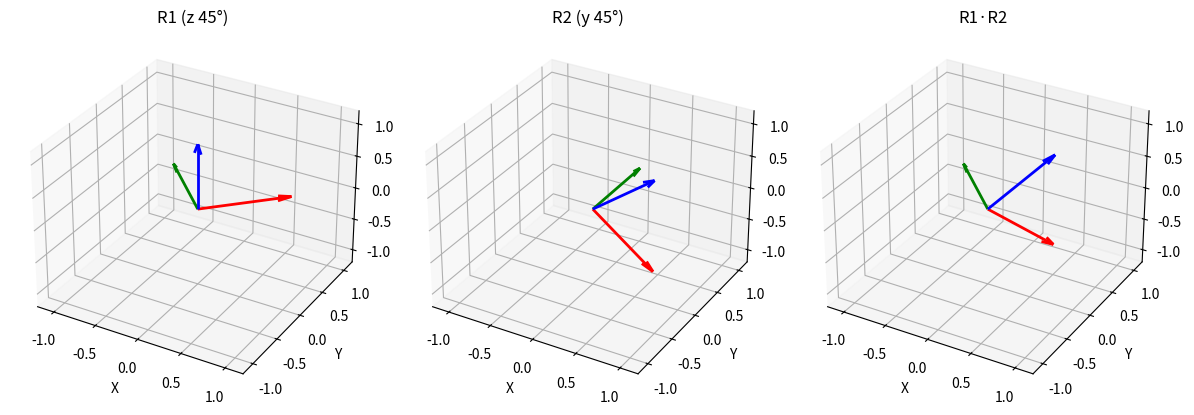
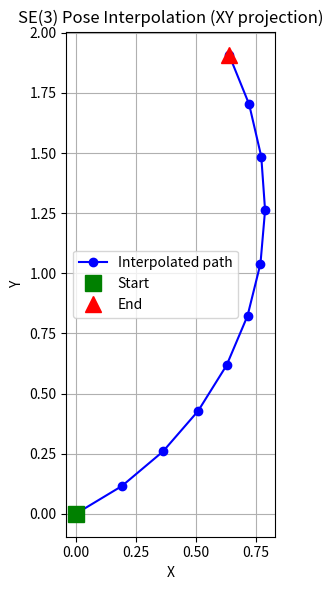
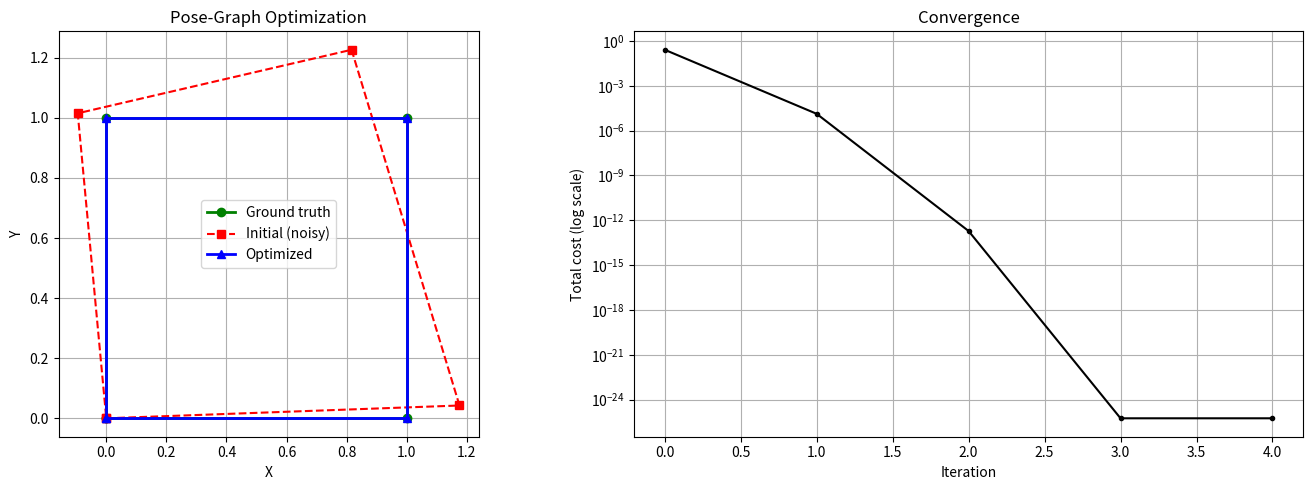

The script that saved these images, in order:
"""
Lie Groups for Robotics — Python Implementations
===================================================
Companion code for Lie group theory applied to robot state estimation
and pose-graph optimization.

Covers:
  - SO(2): 2D rotation group (exp, log, compose)
  - SO(3): 3D rotation group (Rodrigues, quaternions, Jacobians)
  - SE(2): 2D rigid-body motions (exp, log, inverse, compose)
  - SE(3): 3D rigid-body motions (exp, log, adjoint, Jacobian)
  - Manifold Gauss-Newton optimization on SE(2)
  - Pose-graph optimization on SE(2)
  - Utilities: validation, error metrics, random sampling

Usage:
    python lie_groups.py          # Run demos with visualizations
    python lie_groups.py --test   # Run self-tests only

Dependencies: numpy (core), matplotlib (demo plots only).
No scipy required for any core operation.
"""

import numpy as np
import matplotlib
matplotlib.use("Agg")  # non-interactive backend for CI
import matplotlib.pyplot as plt
import sys


# ============================================================
# 1. SO(2) — 2D Rotations
# ============================================================

def so2_exp(theta):
    """Exponential map: angle → 2×2 rotation matrix.

    Parameters
    ----------
    theta : float
        Rotation angle in radians.

    Returns
    -------
    R : ndarray, shape (2, 2)
        2D rotation matrix in SO(2).
    """
    c, s = np.cos(theta), np.sin(theta)
    return np.array([[c, -s],
                     [s,  c]])


def so2_log(R):
    """Logarithmic map: 2×2 rotation matrix → angle.

    Parameters
    ----------
    R : ndarray, shape (2, 2)
        Rotation matrix in SO(2).

    Returns
    -------
    theta : float
        Rotation angle in (-π, π].
    """
    return np.arctan2(R[1, 0], R[0, 0])


def so2_compose(R1, R2):
    """Compose two SO(2) elements.

    Parameters
    ----------
    R1, R2 : ndarray, shape (2, 2)
        Rotation matrices in SO(2).

    Returns
    -------
    R : ndarray, shape (2, 2)
        R1 @ R2.
    """
    return R1 @ R2


# ============================================================
# 2. SO(3) — 3D Rotations
# ============================================================

def hat(omega):
    """Hat operator: R³ → so(3) skew-symmetric matrix.

    Parameters
    ----------
    omega : array-like, shape (3,)
        Angular velocity / axis-angle vector.

    Returns
    -------
    Omega : ndarray, shape (3, 3)
        Skew-symmetric matrix [omega]×.
    """
    omega = np.asarray(omega, dtype=float)
    return np.array([[0,        -omega[2],  omega[1]],
                     [omega[2],  0,        -omega[0]],
                     [-omega[1], omega[0],  0]])


def vee(Omega):
    """Vee operator: so(3) → R³ (inverse of hat).

    Parameters
    ----------
    Omega : ndarray, shape (3, 3)
        Skew-symmetric matrix.

    Returns
    -------
    omega : ndarray, shape (3,)
        Vector such that hat(omega) = Omega.
    """
    return np.array([Omega[2, 1], Omega[0, 2], Omega[1, 0]])


def so3_exp(omega):
    """Exponential map: R³ (axis-angle) → 3×3 rotation matrix.

    Uses the Rodrigues formula with Taylor expansion for small angles.

    Parameters
    ----------
    omega : array-like, shape (3,)
        Axis-angle vector. Direction = axis, norm = angle.

    Returns
    -------
    R : ndarray, shape (3, 3)
        Rotation matrix in SO(3).
    """
    omega = np.asarray(omega, dtype=float)
    theta = np.linalg.norm(omega)
    I = np.eye(3)

    if theta < 1e-10:
        # First-order Taylor: R ≈ I + [omega]×
        return I + hat(omega)

    K = hat(omega / theta)  # normalized skew-symmetric
    # Rodrigues: R = I + sin(θ) K + (1 - cos θ) K²
    return I + np.sin(theta) * K + (1.0 - np.cos(theta)) * (K @ K)


def so3_log(R):
    """Logarithmic map: SO(3) → R³ axis-angle vector.

    Handles identity (θ≈0) and θ≈π cases.

    Parameters
    ----------
    R : ndarray, shape (3, 3)
        Rotation matrix in SO(3).

    Returns
    -------
    omega : ndarray, shape (3,)
        Axis-angle vector.
    """
    cos_theta = np.clip((np.trace(R) - 1.0) / 2.0, -1.0, 1.0)
    theta = np.arccos(cos_theta)

    if theta < 1e-10:
        # Near identity: omega ≈ vee(R - I)
        return vee(R - np.eye(3))

    if np.abs(theta - np.pi) < 1e-6:
        # θ ≈ π: R + I = 2 n n^T, find axis from column of R+I with largest norm
        M = R + np.eye(3)
        norms = np.linalg.norm(M, axis=0)
        idx = np.argmax(norms)
        n = M[:, idx] / norms[idx]
        return n * theta

    # General case
    omega_hat = (theta / (2.0 * np.sin(theta))) * (R - R.T)
    return vee(omega_hat)


def angle_axis_to_quaternion(omega):
    """Convert axis-angle vector to unit quaternion [w, x, y, z].

    Parameters
    ----------
    omega : array-like, shape (3,)
        Axis-angle vector.

    Returns
    -------
    q : ndarray, shape (4,)
        Unit quaternion [w, x, y, z].
    """
    omega = np.asarray(omega, dtype=float)
    theta = np.linalg.norm(omega)

    if theta < 1e-10:
        return np.array([1.0, 0.0, 0.0, 0.0])

    axis = omega / theta
    half = theta / 2.0
    w = np.cos(half)
    xyz = np.sin(half) * axis
    return np.array([w, xyz[0], xyz[1], xyz[2]])


def quaternion_to_rotation(q):
    """Unit quaternion [w, x, y, z] → 3×3 rotation matrix.

    Parameters
    ----------
    q : array-like, shape (4,)
        Unit quaternion [w, x, y, z].

    Returns
    -------
    R : ndarray, shape (3, 3)
        Rotation matrix.
    """
    q = np.asarray(q, dtype=float)
    q = q / np.linalg.norm(q)  # ensure unit
    w, x, y, z = q

    return np.array([
        [1 - 2*(y*y + z*z),  2*(x*y - w*z),      2*(x*z + w*y)],
        [2*(x*y + w*z),      1 - 2*(x*x + z*z),  2*(y*z - w*x)],
        [2*(x*z - w*y),      2*(y*z + w*x),      1 - 2*(x*x + y*y)]
    ])


def quaternion_slerp(q1, q2, t):
    """Spherical linear interpolation between two unit quaternions.

    Parameters
    ----------
    q1, q2 : array-like, shape (4,)
        Unit quaternions [w, x, y, z].
    t : float
        Interpolation parameter in [0, 1].

    Returns
    -------
    q : ndarray, shape (4,)
        Interpolated unit quaternion.
    """
    q1 = np.asarray(q1, dtype=float)
    q2 = np.asarray(q2, dtype=float)
    q1 = q1 / np.linalg.norm(q1)
    q2 = q2 / np.linalg.norm(q2)

    dot = np.dot(q1, q2)

    # Ensure shortest path
    if dot < 0:
        q2 = -q2
        dot = -dot

    dot = np.clip(dot, -1.0, 1.0)

    if dot > 0.9995:
        # Nearly parallel — linear interpolation + normalize
        result = q1 + t * (q2 - q1)
        return result / np.linalg.norm(result)

    theta_0 = np.arccos(dot)
    sin_theta_0 = np.sin(theta_0)
    theta = theta_0 * t
    sin_theta = np.sin(theta)

    s1 = np.cos(theta) - dot * sin_theta / sin_theta_0
    s2 = sin_theta / sin_theta_0

    result = s1 * q1 + s2 * q2
    return result / np.linalg.norm(result)


def so3_left_jacobian(omega):
    """Left Jacobian J_l of SO(3).

    J_l(ω) = I + (1 - cos θ)/θ² [ω]× + (θ - sin θ)/θ³ [ω]×²

    Parameters
    ----------
    omega : array-like, shape (3,)
        Axis-angle vector.

    Returns
    -------
    J : ndarray, shape (3, 3)
        Left Jacobian matrix.
    """
    omega = np.asarray(omega, dtype=float)
    theta = np.linalg.norm(omega)
    I = np.eye(3)

    if theta < 1e-10:
        # Taylor: J_l ≈ I + 0.5 [ω]×
        return I + 0.5 * hat(omega)

    K = hat(omega)
    K2 = K @ K
    return I + ((1.0 - np.cos(theta)) / (theta * theta)) * K + \
           ((theta - np.sin(theta)) / (theta ** 3)) * K2


def so3_right_jacobian(omega):
    """Right Jacobian J_r of SO(3). J_r(ω) = J_l(-ω).

    Parameters
    ----------
    omega : array-like, shape (3,)
        Axis-angle vector.

    Returns
    -------
    J : ndarray, shape (3, 3)
        Right Jacobian matrix.
    """
    return so3_left_jacobian(-np.asarray(omega, dtype=float))


# ============================================================
# 3. SE(2) — 2D Rigid Motions
# ============================================================

def se2_exp(xi):
    """Exponential map: R³ twist [v1, v2, theta] → 3×3 SE(2) matrix.

    Parameters
    ----------
    xi : array-like, shape (3,)
        Twist vector [v1, v2, theta].

    Returns
    -------
    T : ndarray, shape (3, 3)
        Homogeneous transformation in SE(2).
    """
    xi = np.asarray(xi, dtype=float)
    v1, v2, theta = xi

    T = np.eye(3)

    if np.abs(theta) < 1e-10:
        # Pure translation (first-order)
        T[0, 2] = v1
        T[1, 2] = v2
        return T

    s, c = np.sin(theta), np.cos(theta)
    # Rotation block
    T[0, 0] = c
    T[0, 1] = -s
    T[1, 0] = s
    T[1, 1] = c

    # V matrix for SE(2): V = (1/θ) [[sin θ, -(1-cos θ)], [1-cos θ, sin θ]]
    V = np.array([[s / theta, -(1.0 - c) / theta],
                  [(1.0 - c) / theta, s / theta]])
    t = V @ np.array([v1, v2])
    T[0, 2] = t[0]
    T[1, 2] = t[1]
    return T


def se2_log(T):
    """Logarithmic map: SE(2) → R³ twist [v1, v2, theta].

    Parameters
    ----------
    T : ndarray, shape (3, 3)
        SE(2) transformation matrix.

    Returns
    -------
    xi : ndarray, shape (3,)
        Twist vector [v1, v2, theta].
    """
    theta = np.arctan2(T[1, 0], T[0, 0])
    t = T[:2, 2]

    if np.abs(theta) < 1e-10:
        return np.array([t[0], t[1], 0.0])

    s, c = np.sin(theta), np.cos(theta)
    V = np.array([[s / theta, -(1.0 - c) / theta],
                  [(1.0 - c) / theta, s / theta]])
    v = np.linalg.solve(V, t)
    return np.array([v[0], v[1], theta])


def se2_compose(T1, T2):
    """Compose two SE(2) elements.

    Parameters
    ----------
    T1, T2 : ndarray, shape (3, 3)
        SE(2) transformation matrices.

    Returns
    -------
    T : ndarray, shape (3, 3)
        T1 @ T2.
    """
    return T1 @ T2


def se2_inverse(T):
    """Inverse of an SE(2) element.

    Parameters
    ----------
    T : ndarray, shape (3, 3)
        SE(2) transformation matrix.

    Returns
    -------
    T_inv : ndarray, shape (3, 3)
        Inverse transformation.
    """
    R = T[:2, :2]
    t = T[:2, 2]
    T_inv = np.eye(3)
    T_inv[:2, :2] = R.T
    T_inv[:2, 2] = -R.T @ t
    return T_inv


# ============================================================
# 4. SE(3) — 3D Rigid Motions
# ============================================================

def se3_hat(xi):
    """Hat operator: R⁶ → 4×4 se(3) matrix.

    xi = [v1, v2, v3, omega1, omega2, omega3]  (translation first, then rotation).

    Parameters
    ----------
    xi : array-like, shape (6,)
        Twist vector [v; omega].

    Returns
    -------
    Xi : ndarray, shape (4, 4)
        Element of se(3) Lie algebra.
    """
    xi = np.asarray(xi, dtype=float)
    v = xi[:3]
    omega = xi[3:]
    Xi = np.zeros((4, 4))
    Xi[:3, :3] = hat(omega)
    Xi[:3, 3] = v
    return Xi


def se3_vee(Xi):
    """Vee operator: se(3) → R⁶.

    Parameters
    ----------
    Xi : ndarray, shape (4, 4)
        Element of se(3).

    Returns
    -------
    xi : ndarray, shape (6,)
        Twist vector [v; omega].
    """
    v = Xi[:3, 3]
    omega = vee(Xi[:3, :3])
    return np.concatenate([v, omega])


def se3_exp(xi):
    """Exponential map: R⁶ twist → 4×4 SE(3) matrix.

    Uses the closed-form with the V matrix:
        T = [[R, V·v], [0, 1]]
    where V = I + (1-cosθ)/θ² [ω]× + (θ-sinθ)/θ³ [ω]×²

    Parameters
    ----------
    xi : array-like, shape (6,)
        Twist vector [v; omega].

    Returns
    -------
    T : ndarray, shape (4, 4)
        SE(3) transformation matrix.
    """
    xi = np.asarray(xi, dtype=float)
    v = xi[:3]
    omega = xi[3:]
    theta = np.linalg.norm(omega)

    T = np.eye(4)

    if theta < 1e-10:
        # Pure translation (+ first-order rotation)
        T[:3, :3] = np.eye(3) + hat(omega)
        T[:3, 3] = v
        return T

    R = so3_exp(omega)
    T[:3, :3] = R

    # V matrix (same as left Jacobian of SO(3))
    V = so3_left_jacobian(omega)
    T[:3, 3] = V @ v
    return T


def se3_log(T):
    """Logarithmic map: SE(3) → R⁶ twist [v; omega].

    Parameters
    ----------
    T : ndarray, shape (4, 4)
        SE(3) transformation matrix.

    Returns
    -------
    xi : ndarray, shape (6,)
        Twist vector [v; omega].
    """
    R = T[:3, :3]
    t = T[:3, 3]
    omega = so3_log(R)
    theta = np.linalg.norm(omega)

    if theta < 1e-10:
        return np.concatenate([t, omega])

    J = so3_left_jacobian(omega)
    v = np.linalg.solve(J, t)
    return np.concatenate([v, omega])


def se3_compose(T1, T2):
    """Compose two SE(3) elements.

    Parameters
    ----------
    T1, T2 : ndarray, shape (4, 4)
        SE(3) transformation matrices.

    Returns
    -------
    T : ndarray, shape (4, 4)
        T1 @ T2.
    """
    return T1 @ T2


def se3_inverse(T):
    """Inverse of an SE(3) element.

    Parameters
    ----------
    T : ndarray, shape (4, 4)
        SE(3) transformation matrix.

    Returns
    -------
    T_inv : ndarray, shape (4, 4)
        Inverse transformation.
    """
    R = T[:3, :3]
    t = T[:3, 3]
    T_inv = np.eye(4)
    T_inv[:3, :3] = R.T
    T_inv[:3, 3] = -R.T @ t
    return T_inv


def se3_adjoint(T):
    """6×6 Adjoint matrix of an SE(3) element.

    Ad(T) = [[R, [t]× R], [0, R]]

    Maps twists from one frame to another:
        xi_b = Ad(T_ab) @ xi_a

    Parameters
    ----------
    T : ndarray, shape (4, 4)
        SE(3) transformation matrix.

    Returns
    -------
    Ad : ndarray, shape (6, 6)
        Adjoint matrix.
    """
    R = T[:3, :3]
    t = T[:3, 3]
    Ad = np.zeros((6, 6))
    Ad[:3, :3] = R
    Ad[:3, 3:] = hat(t) @ R
    Ad[3:, 3:] = R
    return Ad


def se3_left_jacobian(xi):
    """Left Jacobian of SE(3) (first-order approximation).

    For small perturbations this is accurate. For large xi, the full
    analytic form involves complicated expressions; this implementation
    uses the series truncation:
        J_l ≈ I + 0.5 * ad(xi) + (1/6) * ad(xi)²

    Parameters
    ----------
    xi : array-like, shape (6,)
        Twist vector [v; omega].

    Returns
    -------
    J : ndarray, shape (6, 6)
        Approximate left Jacobian of SE(3).
    """
    xi = np.asarray(xi, dtype=float)
    Xi = se3_hat(xi)
    # ad(xi) is the 6×6 adjoint representation of the Lie algebra element
    # For se(3): ad(xi) = [[hat(omega), hat(v)], [0, hat(omega)]]
    v = xi[:3]
    omega = xi[3:]
    ad = np.zeros((6, 6))
    ad[:3, :3] = hat(omega)
    ad[:3, 3:] = hat(v)
    ad[3:, 3:] = hat(omega)

    I6 = np.eye(6)
    ad2 = ad @ ad
    return I6 + 0.5 * ad + (1.0 / 6.0) * ad2


# ============================================================
# 5. Manifold Optimization
# ============================================================

def manifold_gauss_newton(residual_fn, jacobian_fn, x0, max_iter=50, tol=1e-8):
    """Gauss-Newton on SE(2) manifold.

    Iteratively solves:
        delta* = argmin ||r(x ⊕ delta)||²
        x ← x ⊕ delta*

    where ⊕ is the SE(2) retraction: x_new = x @ se2_exp(delta).

    Parameters
    ----------
    residual_fn : callable
        r(T) → residual vector, given a 3×3 SE(2) pose.
    jacobian_fn : callable
        J(T) → Jacobian matrix w.r.t. 3D tangent-space perturbation.
    x0 : ndarray, shape (3, 3)
        Initial SE(2) pose.
    max_iter : int
        Maximum iterations.
    tol : float
        Convergence tolerance on step norm.

    Returns
    -------
    x : ndarray, shape (3, 3)
        Optimized SE(2) pose.
    cost_history : list of float
        Cost (||r||²) at each iteration.
    """
    x = x0.copy()
    cost_history = []

    for _ in range(max_iter):
        r = residual_fn(x)
        cost = np.dot(r, r)
        cost_history.append(cost)

        J = jacobian_fn(x)
        # Normal equations: (J^T J) delta = -J^T r
        JtJ = J.T @ J
        Jtr = J.T @ r
        try:
            delta = np.linalg.solve(JtJ, -Jtr)
        except np.linalg.LinAlgError:
            delta = np.linalg.lstsq(J, -r, rcond=None)[0]

        if np.linalg.norm(delta) < tol:
            break

        # Retract on manifold
        x = se2_compose(x, se2_exp(delta))

    # Final cost
    r = residual_fn(x)
    cost_history.append(np.dot(r, r))
    return x, cost_history


def pose_graph_optimize_se2(poses, edges, max_iter=30):
    """Simple pose-graph optimization on SE(2).

    Optimizes a set of poses given relative pose measurements between them.
    Uses Gauss-Newton on the manifold. Pose 0 is fixed as the anchor.

    Parameters
    ----------
    poses : list of ndarray, shape (3, 3)
        Initial SE(2) pose estimates.
    edges : list of (int, int, ndarray)
        Each edge is (i, j, T_ij_measured) where T_ij_measured is the
        measured relative pose from i to j.
    max_iter : int
        Maximum Gauss-Newton iterations.

    Returns
    -------
    poses_opt : list of ndarray
        Optimized poses.
    cost_history : list of float
        Total cost at each iteration.
    """
    n = len(poses)
    poses_opt = [T.copy() for T in poses]
    cost_history = []

    for iteration in range(max_iter):
        total_cost = 0.0
        # Build the linear system: H delta = -b
        # Each pose (except anchor 0) has 3 DOF
        dim = 3 * (n - 1)
        H = np.zeros((dim, dim))
        b = np.zeros(dim)

        for (i, j, T_ij_meas) in edges:
            # Predicted relative pose
            T_ij_pred = se2_compose(se2_inverse(poses_opt[i]), poses_opt[j])
            # Error in tangent space
            e = se2_log(se2_compose(se2_inverse(T_ij_meas), T_ij_pred))
            total_cost += np.dot(e, e)

            # Numerical Jacobians w.r.t. perturbations of pose i and pose j
            eps = 1e-7
            Ji = np.zeros((3, 3))
            Jj = np.zeros((3, 3))

            for k in range(3):
                delta_vec = np.zeros(3)
                delta_vec[k] = eps

                # Jacobian w.r.t. pose i
                if i > 0:  # pose 0 is fixed
                    Ti_pert = se2_compose(poses_opt[i], se2_exp(delta_vec))
                    T_ij_pert = se2_compose(se2_inverse(Ti_pert), poses_opt[j])
                    e_pert = se2_log(se2_compose(se2_inverse(T_ij_meas), T_ij_pert))
                    Ji[:, k] = (e_pert - e) / eps

                # Jacobian w.r.t. pose j
                if j > 0:  # pose 0 is fixed
                    Tj_pert = se2_compose(poses_opt[j], se2_exp(delta_vec))
                    T_ij_pert = se2_compose(se2_inverse(poses_opt[i]), Tj_pert)
                    e_pert = se2_log(se2_compose(se2_inverse(T_ij_meas), T_ij_pert))
                    Jj[:, k] = (e_pert - e) / eps

            # Map to global indices (pose 0 is fixed, so pose k maps to 3*(k-1))
            def idx(pose_id):
                return 3 * (pose_id - 1)

            # Accumulate into H and b (information matrix form)
            # Using identity as information matrix (Omega = I)
            if i > 0:
                ii = idx(i)
                H[ii:ii+3, ii:ii+3] += Ji.T @ Ji
                b[ii:ii+3] += Ji.T @ e
            if j > 0:
                jj = idx(j)
                H[jj:jj+3, jj:jj+3] += Jj.T @ Jj
                b[jj:jj+3] += Jj.T @ e
            if i > 0 and j > 0:
                ii, jj = idx(i), idx(j)
                H[ii:ii+3, jj:jj+3] += Ji.T @ Jj
                H[jj:jj+3, ii:ii+3] += Jj.T @ Ji

        cost_history.append(total_cost)

        # Solve H delta = -b with damping for stability
        damping = 1e-6 * np.eye(dim)
        try:
            delta = np.linalg.solve(H + damping, -b)
        except np.linalg.LinAlgError:
            break

        if np.linalg.norm(delta) < 1e-8:
            break

        # Apply updates (pose 0 stays fixed)
        for k in range(1, n):
            dk = delta[3*(k-1):3*k]
            poses_opt[k] = se2_compose(poses_opt[k], se2_exp(dk))

    # Final cost
    total_cost = 0.0
    for (i, j, T_ij_meas) in edges:
        T_ij_pred = se2_compose(se2_inverse(poses_opt[i]), poses_opt[j])
        e = se2_log(se2_compose(se2_inverse(T_ij_meas), T_ij_pred))
        total_cost += np.dot(e, e)
    cost_history.append(total_cost)

    return poses_opt, cost_history


# ============================================================
# 6. Utilities
# ============================================================

def rotation_error(R1, R2):
    """Geodesic distance between two SO(3) elements in radians.

    err = ||log(R1^T R2)||

    Parameters
    ----------
    R1, R2 : ndarray, shape (3, 3)
        Rotation matrices.

    Returns
    -------
    err : float
        Rotation error in radians.
    """
    R_diff = R1.T @ R2
    omega = so3_log(R_diff)
    return np.linalg.norm(omega)


def pose_error(T1, T2):
    """SE(3) error as (rotation_error, translation_error).

    Parameters
    ----------
    T1, T2 : ndarray, shape (4, 4)
        SE(3) transformation matrices.

    Returns
    -------
    rot_err : float
        Rotation error in radians.
    trans_err : float
        Euclidean translation error.
    """
    rot_err = rotation_error(T1[:3, :3], T2[:3, :3])
    trans_err = np.linalg.norm(T1[:3, 3] - T2[:3, 3])
    return rot_err, trans_err


def is_valid_rotation(R, tol=1e-6):
    """Check if R ∈ SO(3): orthogonal and det = +1.

    Parameters
    ----------
    R : ndarray, shape (3, 3)
        Matrix to test.
    tol : float
        Tolerance for checks.

    Returns
    -------
    valid : bool
    """
    if R.shape != (3, 3):
        return False
    orth_err = np.linalg.norm(R.T @ R - np.eye(3))
    det_err = np.abs(np.linalg.det(R) - 1.0)
    return orth_err < tol and det_err < tol


def is_valid_se3(T, tol=1e-6):
    """Check if T ∈ SE(3).

    Parameters
    ----------
    T : ndarray, shape (4, 4)
        Matrix to test.
    tol : float
        Tolerance.

    Returns
    -------
    valid : bool
    """
    if T.shape != (4, 4):
        return False
    if not is_valid_rotation(T[:3, :3], tol):
        return False
    bottom = T[3, :]
    return np.allclose(bottom, [0, 0, 0, 1], atol=tol)


def random_rotation():
    """Sample a uniform random rotation from SO(3) via axis-angle.

    Returns
    -------
    R : ndarray, shape (3, 3)
        Random rotation matrix.
    """
    # Random axis (uniform on sphere)
    axis = np.random.randn(3)
    axis = axis / np.linalg.norm(axis)
    # Random angle uniform in [0, π]
    angle = np.random.uniform(0, np.pi)
    return so3_exp(axis * angle)


def random_se3(max_angle=np.pi, max_trans=1.0):
    """Sample a random SE(3) element.

    Parameters
    ----------
    max_angle : float
        Maximum rotation angle.
    max_trans : float
        Maximum translation norm.

    Returns
    -------
    T : ndarray, shape (4, 4)
        Random SE(3) element.
    """
    axis = np.random.randn(3)
    axis = axis / np.linalg.norm(axis)
    angle = np.random.uniform(0, max_angle)
    omega = axis * angle

    trans = np.random.randn(3)
    trans = trans / np.linalg.norm(trans) * np.random.uniform(0, max_trans)

    xi = np.concatenate([trans, omega])
    return se3_exp(xi)


# ============================================================
# 7. Self-Tests
# ============================================================

def run_tests():
    """Run all self-tests for Lie group operations."""
    np.random.seed(42)
    EPS = 1e-7

    # --- SO(2) round-trip ---
    for theta in [0.0, 0.3, -1.5, np.pi, -np.pi + 0.01]:
        R = so2_exp(theta)
        theta_rec = so2_log(R)
        R_rec = so2_exp(theta_rec)
        assert np.allclose(R, R_rec, atol=EPS), f"SO(2) round-trip failed for θ={theta}"

    # SO(2) composition
    R1 = so2_exp(0.3)
    R2 = so2_exp(0.7)
    R12 = so2_compose(R1, R2)
    assert np.allclose(so2_log(R12), 1.0, atol=EPS), "SO(2) compose failed"
    print("  [PASS] SO(2) exp/log/compose")

    # --- SO(3) round-trip ---
    test_omegas = [
        np.array([0.0, 0.0, 0.0]),                    # identity
        np.array([0.1, 0.2, 0.3]),                     # small angle
        np.array([1.0, 0.0, 0.0]),                     # 1 rad about x
        np.array([0.0, 0.0, np.pi - 0.01]),            # near π
        np.array([0.0, np.pi, 0.0]),                   # exactly π about y
        np.array([1e-12, 0.0, 0.0]),                   # near-zero
    ]
    for omega in test_omegas:
        R = so3_exp(omega)
        assert is_valid_rotation(R), f"so3_exp produced invalid rotation for ω={omega}"
        omega_rec = so3_log(R)
        R_rec = so3_exp(omega_rec)
        assert np.allclose(R, R_rec, atol=1e-6), \
            f"SO(3) round-trip failed for ω={omega}\n  R={R}\n  R_rec={R_rec}"
    print("  [PASS] SO(3) exp/log round-trip")

    # --- Hat / Vee ---
    w = np.array([1.0, 2.0, 3.0])
    assert np.allclose(vee(hat(w)), w), "hat/vee round-trip failed"
    print("  [PASS] hat/vee round-trip")

    # --- Quaternion ↔ rotation ---
    for _ in range(20):
        omega = np.random.randn(3) * np.random.uniform(0.01, np.pi)
        R_orig = so3_exp(omega)
        q = angle_axis_to_quaternion(omega)
        R_from_q = quaternion_to_rotation(q)
        assert np.allclose(R_orig, R_from_q, atol=1e-6), \
            f"Quaternion round-trip failed for ω={omega}"
    print("  [PASS] quaternion ↔ rotation round-trip")

    # --- Quaternion SLERP ---
    q1 = angle_axis_to_quaternion(np.array([0.0, 0.0, 0.0]))
    q2 = angle_axis_to_quaternion(np.array([0.0, 0.0, np.pi / 2]))
    q_mid = quaternion_slerp(q1, q2, 0.5)
    R_mid = quaternion_to_rotation(q_mid)
    R_expected = so3_exp(np.array([0.0, 0.0, np.pi / 4]))
    assert np.allclose(R_mid, R_expected, atol=1e-6), "SLERP midpoint failed"
    # Endpoints
    assert np.allclose(quaternion_slerp(q1, q2, 0.0), q1, atol=EPS), "SLERP t=0 failed"
    assert np.allclose(quaternion_to_rotation(quaternion_slerp(q1, q2, 1.0)),
                       quaternion_to_rotation(q2), atol=1e-6), "SLERP t=1 failed"
    print("  [PASS] quaternion SLERP")

    # --- SE(2) round-trip ---
    test_se2_twists = [
        np.array([0.0, 0.0, 0.0]),
        np.array([1.0, 2.0, 0.0]),        # pure translation
        np.array([0.0, 0.0, 0.5]),        # pure rotation
        np.array([1.0, -0.5, 1.2]),       # general
        np.array([0.3, 0.7, np.pi - 0.1]),
    ]
    for xi in test_se2_twists:
        T = se2_exp(xi)
        xi_rec = se2_log(T)
        T_rec = se2_exp(xi_rec)
        assert np.allclose(T, T_rec, atol=1e-6), f"SE(2) round-trip failed for ξ={xi}"
    print("  [PASS] SE(2) exp/log round-trip")

    # SE(2) inverse
    T = se2_exp(np.array([1.0, -0.5, 0.8]))
    T_inv = se2_inverse(T)
    assert np.allclose(T @ T_inv, np.eye(3), atol=EPS), "SE(2) inverse failed"
    print("  [PASS] SE(2) inverse")

    # --- SE(3) round-trip ---
    test_se3_twists = [
        np.zeros(6),
        np.array([1, 0, 0, 0, 0, 0]),              # pure translation
        np.array([0, 0, 0, 0.5, 0.3, 0.1]),        # pure rotation
        np.array([1, 2, 3, 0.4, -0.2, 0.6]),       # general
        np.array([0.1, -0.2, 0.3, 0, 0, np.pi - 0.01]),  # near π
    ]
    for xi in test_se3_twists:
        T = se3_exp(xi)
        assert is_valid_se3(T), f"se3_exp produced invalid SE(3) for ξ={xi}"
        xi_rec = se3_log(T)
        T_rec = se3_exp(xi_rec)
        assert np.allclose(T, T_rec, atol=1e-5), \
            f"SE(3) round-trip failed for ξ={xi}\n  max err={np.max(np.abs(T - T_rec))}"
    print("  [PASS] SE(3) exp/log round-trip")

    # SE(3) inverse
    T = se3_exp(np.array([1, 2, 3, 0.4, -0.2, 0.6]))
    T_inv = se3_inverse(T)
    assert np.allclose(T @ T_inv, np.eye(4), atol=EPS), "SE(3) inverse failed"
    print("  [PASS] SE(3) inverse")

    # SE(3) Adjoint identity: Ad(T) @ xi = vee(T @ hat4(xi) @ T^{-1})
    T = random_se3(max_angle=1.5, max_trans=2.0)
    xi = np.random.randn(6) * 0.5
    Ad_T = se3_adjoint(T)
    lhs = Ad_T @ xi
    Xi_mat = se3_hat(xi)
    T_inv = se3_inverse(T)
    rhs_mat = T @ Xi_mat @ T_inv
    rhs = se3_vee(rhs_mat)
    assert np.allclose(lhs, rhs, atol=1e-6), \
        f"Adjoint identity failed: lhs={lhs}, rhs={rhs}"
    print("  [PASS] SE(3) Adjoint identity")

    # --- Jacobian identities ---
    # J_l(omega) @ J_r(omega)^{-1} = exp(hat(omega))... more precisely:
    # J_r(omega) = R^T @ J_l(omega)  where R = exp(omega)
    omega = np.array([0.4, -0.3, 0.6])
    R = so3_exp(omega)
    J_l = so3_left_jacobian(omega)
    J_r = so3_right_jacobian(omega)
    assert np.allclose(J_r, R.T @ J_l, atol=1e-6), "J_r = R^T J_l identity failed"
    print("  [PASS] SO(3) Jacobian identities")

    # Numerical Jacobian check for so3_exp
    # The derivative of the exponential map satisfies:
    #   R^{-1} dR/dε = hat(J_r δ)  (body-frame Jacobian)
    # So: so3_log(R(ω)^T R(ω+εδ)) / ε → J_r(ω) δ  as ε → 0
    omega = np.array([0.3, -0.5, 0.2])
    J_r_analytic = so3_right_jacobian(omega)
    J_num = np.zeros((3, 3))
    eps = 1e-5
    R0 = so3_exp(omega)
    for k in range(3):
        d = np.zeros(3)
        d[k] = eps
        R_pert = so3_exp(omega + d)
        diff = so3_log(R0.T @ R_pert)
        J_num[:, k] = diff / eps
    assert np.allclose(J_num, J_r_analytic, atol=1e-4), \
        f"Numerical Jacobian check failed:\n  J_num=\n{J_num}\n  J_r=\n{J_r_analytic}"
    print("  [PASS] SO(3) Right Jacobian numerical check")

    # --- Pose graph optimization on SE(2) ---
    # Simple 3-node loop
    T01_true = se2_exp(np.array([1.0, 0.0, 0.3]))
    T12_true = se2_exp(np.array([0.5, 0.5, -0.2]))
    T20_true = se2_inverse(se2_compose(T01_true, T12_true))

    # True poses
    pose0 = np.eye(3)
    pose1 = se2_compose(pose0, T01_true)
    pose2 = se2_compose(pose1, T12_true)

    # Noisy initial estimates
    pose1_init = se2_compose(pose1, se2_exp(np.array([0.15, -0.1, 0.05])))
    pose2_init = se2_compose(pose2, se2_exp(np.array([-0.1, 0.2, -0.08])))

    poses_init = [pose0, pose1_init, pose2_init]
    edges = [
        (0, 1, T01_true),
        (1, 2, T12_true),
        (2, 0, T20_true),  # loop closure
    ]

    poses_opt, cost_hist = pose_graph_optimize_se2(poses_init, edges, max_iter=30)

    # Check convergence: optimized poses should be close to ground truth
    assert np.allclose(poses_opt[1], pose1, atol=0.05), \
        f"Pose graph: pose 1 not converged.\n  opt={poses_opt[1]}\n  true={pose1}"
    assert np.allclose(poses_opt[2], pose2, atol=0.05), \
        f"Pose graph: pose 2 not converged.\n  opt={poses_opt[2]}\n  true={pose2}"
    assert cost_hist[-1] < cost_hist[0] * 0.01, \
        f"Pose graph cost did not decrease enough: {cost_hist[0]:.6f} → {cost_hist[-1]:.6f}"
    print("  [PASS] SE(2) pose-graph optimization (3-node loop)")

    # --- Validation utilities ---
    R = random_rotation()
    assert is_valid_rotation(R), "random_rotation() produced invalid SO(3)"
    T = random_se3()
    assert is_valid_se3(T), "random_se3() produced invalid SE(3)"

    rot_e, trans_e = pose_error(T, T)
    assert rot_e < EPS and trans_e < EPS, "pose_error(T, T) should be zero"
    print("  [PASS] Utilities (validation, error, random)")

    print("\n  All tests passed!")


# ============================================================
# 8. Demos
# ============================================================

def run_demo():
    """Demonstrate key Lie group operations with visualizations."""
    np.random.seed(0)

    # ----------------------------------------------------------
    # Demo 1: SO(3) rotation composition and visualization
    # ----------------------------------------------------------
    print("=" * 60)
    print("Demo 1: SO(3) Rotation Composition")
    print("=" * 60)

    omega1 = np.array([0.0, 0.0, np.pi / 4])   # 45° about z
    omega2 = np.array([0.0, np.pi / 4, 0.0])    # 45° about y
    R1 = so3_exp(omega1)
    R2 = so3_exp(omega2)
    R12 = R1 @ R2

    print(f"  R1 (45° about z):\n{R1}")
    print(f"  R2 (45° about y):\n{R2}")
    print(f"  R1 @ R2:\n{R12}")
    print(f"  log(R1 @ R2) = {so3_log(R12)}")
    print(f"  Valid SO(3)? {is_valid_rotation(R12)}")

    # Visualize rotated unit vectors
    fig = plt.figure(figsize=(12, 4))
    axes_labels = ["R1 (z 45°)", "R2 (y 45°)", "R1·R2"]
    rotations = [R1, R2, R12]
    colors = ['r', 'g', 'b']

    for idx, (R, label) in enumerate(zip(rotations, axes_labels)):
        ax = fig.add_subplot(1, 3, idx + 1, projection='3d')
        origin = np.zeros(3)
        for k, c in enumerate(colors):
            v = R[:, k]
            ax.quiver(*origin, *v, color=c, arrow_length_ratio=0.15, linewidth=2)
        ax.set_xlim([-1.2, 1.2])
        ax.set_ylim([-1.2, 1.2])
        ax.set_zlim([-1.2, 1.2])
        ax.set_title(label)
        ax.set_xlabel("X")
        ax.set_ylabel("Y")
        ax.set_zlabel("Z")

    plt.tight_layout()
    plt.savefig("demo_so3_composition.png", dpi=120)
    print("  → Saved demo_so3_composition.png\n")

    # ----------------------------------------------------------
    # Demo 2: SE(3) pose interpolation via exp map
    # ----------------------------------------------------------
    print("=" * 60)
    print("Demo 2: SE(3) Pose Interpolation")
    print("=" * 60)

    T_start = np.eye(4)
    xi_end = np.array([2.0, 1.0, 0.5, 0.0, 0.0, np.pi / 2])
    T_end = se3_exp(xi_end)

    # Compute relative twist
    T_rel = se3_compose(se3_inverse(T_start), T_end)
    xi_rel = se3_log(T_rel)

    n_steps = 11
    ts = np.linspace(0, 1, n_steps)
    positions = np.zeros((n_steps, 3))

    print(f"  Interpolating from identity to T_end over {n_steps} steps...")
    for k, t in enumerate(ts):
        T_interp = se3_compose(T_start, se3_exp(t * xi_rel))
        positions[k] = T_interp[:3, 3]

    fig, ax = plt.subplots(figsize=(8, 6))
    ax.plot(positions[:, 0], positions[:, 1], 'bo-', markersize=6, label='Interpolated path')
    ax.plot(positions[0, 0], positions[0, 1], 'gs', markersize=12, label='Start')
    ax.plot(positions[-1, 0], positions[-1, 1], 'r^', markersize=12, label='End')
    ax.set_xlabel("X")
    ax.set_ylabel("Y")
    ax.set_title("SE(3) Pose Interpolation (XY projection)")
    ax.legend()
    ax.grid(True)
    ax.set_aspect('equal')
    plt.tight_layout()
    plt.savefig("demo_se3_interpolation.png", dpi=120)
    print("  → Saved demo_se3_interpolation.png\n")

    # ----------------------------------------------------------
    # Demo 3: Pose-graph optimization (4-node loop)
    # ----------------------------------------------------------
    print("=" * 60)
    print("Demo 3: SE(2) Pose-Graph Optimization (4-node loop)")
    print("=" * 60)

    # Ground-truth square path
    T01_gt = se2_exp(np.array([1.0, 0.0, 0.0]))
    T12_gt = se2_exp(np.array([0.0, 0.0, np.pi / 2]))
    T12_gt = se2_compose(T12_gt, se2_exp(np.array([1.0, 0.0, 0.0])))
    T23_gt = se2_exp(np.array([0.0, 0.0, np.pi / 2]))
    T23_gt = se2_compose(T23_gt, se2_exp(np.array([1.0, 0.0, 0.0])))

    p0_gt = np.eye(3)
    p1_gt = se2_compose(p0_gt, T01_gt)
    p2_gt = se2_compose(p1_gt, T12_gt)
    p3_gt = se2_compose(p2_gt, T23_gt)

    # Relative measurements (with noise)
    T01_meas = T01_gt.copy()
    T12_meas = T12_gt.copy()
    T23_meas = T23_gt.copy()
    T30_meas = se2_inverse(se2_compose(se2_compose(T01_gt, T12_gt), T23_gt))

    # Noisy initial estimates (accumulate drift)
    noise = lambda: se2_exp(np.random.randn(3) * np.array([0.1, 0.1, 0.03]))
    p1_init = se2_compose(p1_gt, noise())
    p2_init = se2_compose(p2_gt, noise())
    p3_init = se2_compose(p3_gt, noise())

    poses_init = [p0_gt, p1_init, p2_init, p3_init]
    edges = [
        (0, 1, T01_meas),
        (1, 2, T12_meas),
        (2, 3, T23_meas),
        (3, 0, T30_meas),  # loop closure
    ]

    poses_opt, cost_hist = pose_graph_optimize_se2(poses_init, edges, max_iter=50)

    # Extract positions for plotting
    def extract_xy(poses):
        return np.array([T[:2, 2] for T in poses] + [poses[0][:2, 2]])

    xy_gt = extract_xy([p0_gt, p1_gt, p2_gt, p3_gt])
    xy_init = extract_xy(poses_init)
    xy_opt = extract_xy(poses_opt)

    fig, axes = plt.subplots(1, 2, figsize=(14, 5))

    ax = axes[0]
    ax.plot(xy_gt[:, 0], xy_gt[:, 1], 'g-o', label='Ground truth', linewidth=2)
    ax.plot(xy_init[:, 0], xy_init[:, 1], 'r--s', label='Initial (noisy)', linewidth=1.5)
    ax.plot(xy_opt[:, 0], xy_opt[:, 1], 'b-^', label='Optimized', linewidth=2)
    ax.set_xlabel("X")
    ax.set_ylabel("Y")
    ax.set_title("Pose-Graph Optimization")
    ax.legend()
    ax.grid(True)
    ax.set_aspect('equal')

    ax = axes[1]
    ax.semilogy(cost_hist, 'k-o', markersize=3)
    ax.set_xlabel("Iteration")
    ax.set_ylabel("Total cost (log scale)")
    ax.set_title("Convergence")
    ax.grid(True)

    plt.tight_layout()
    plt.savefig("demo_pose_graph.png", dpi=120)
    print(f"  Initial cost:   {cost_hist[0]:.6f}")
    print(f"  Final cost:     {cost_hist[-1]:.6f}")
    print(f"  Cost reduction: {cost_hist[0] / max(cost_hist[-1], 1e-15):.1f}x")
    print("  → Saved demo_pose_graph.png\n")

    print("=" * 60)
    print("All demos complete. Check generated PNG files.")
    print("=" * 60)


# ============================================================
# Entry Point
# ============================================================

if __name__ == "__main__":
    if "--test" in sys.argv:
        print("Running Lie Groups self-tests...\n")
        run_tests()
    else:
        run_demo()
